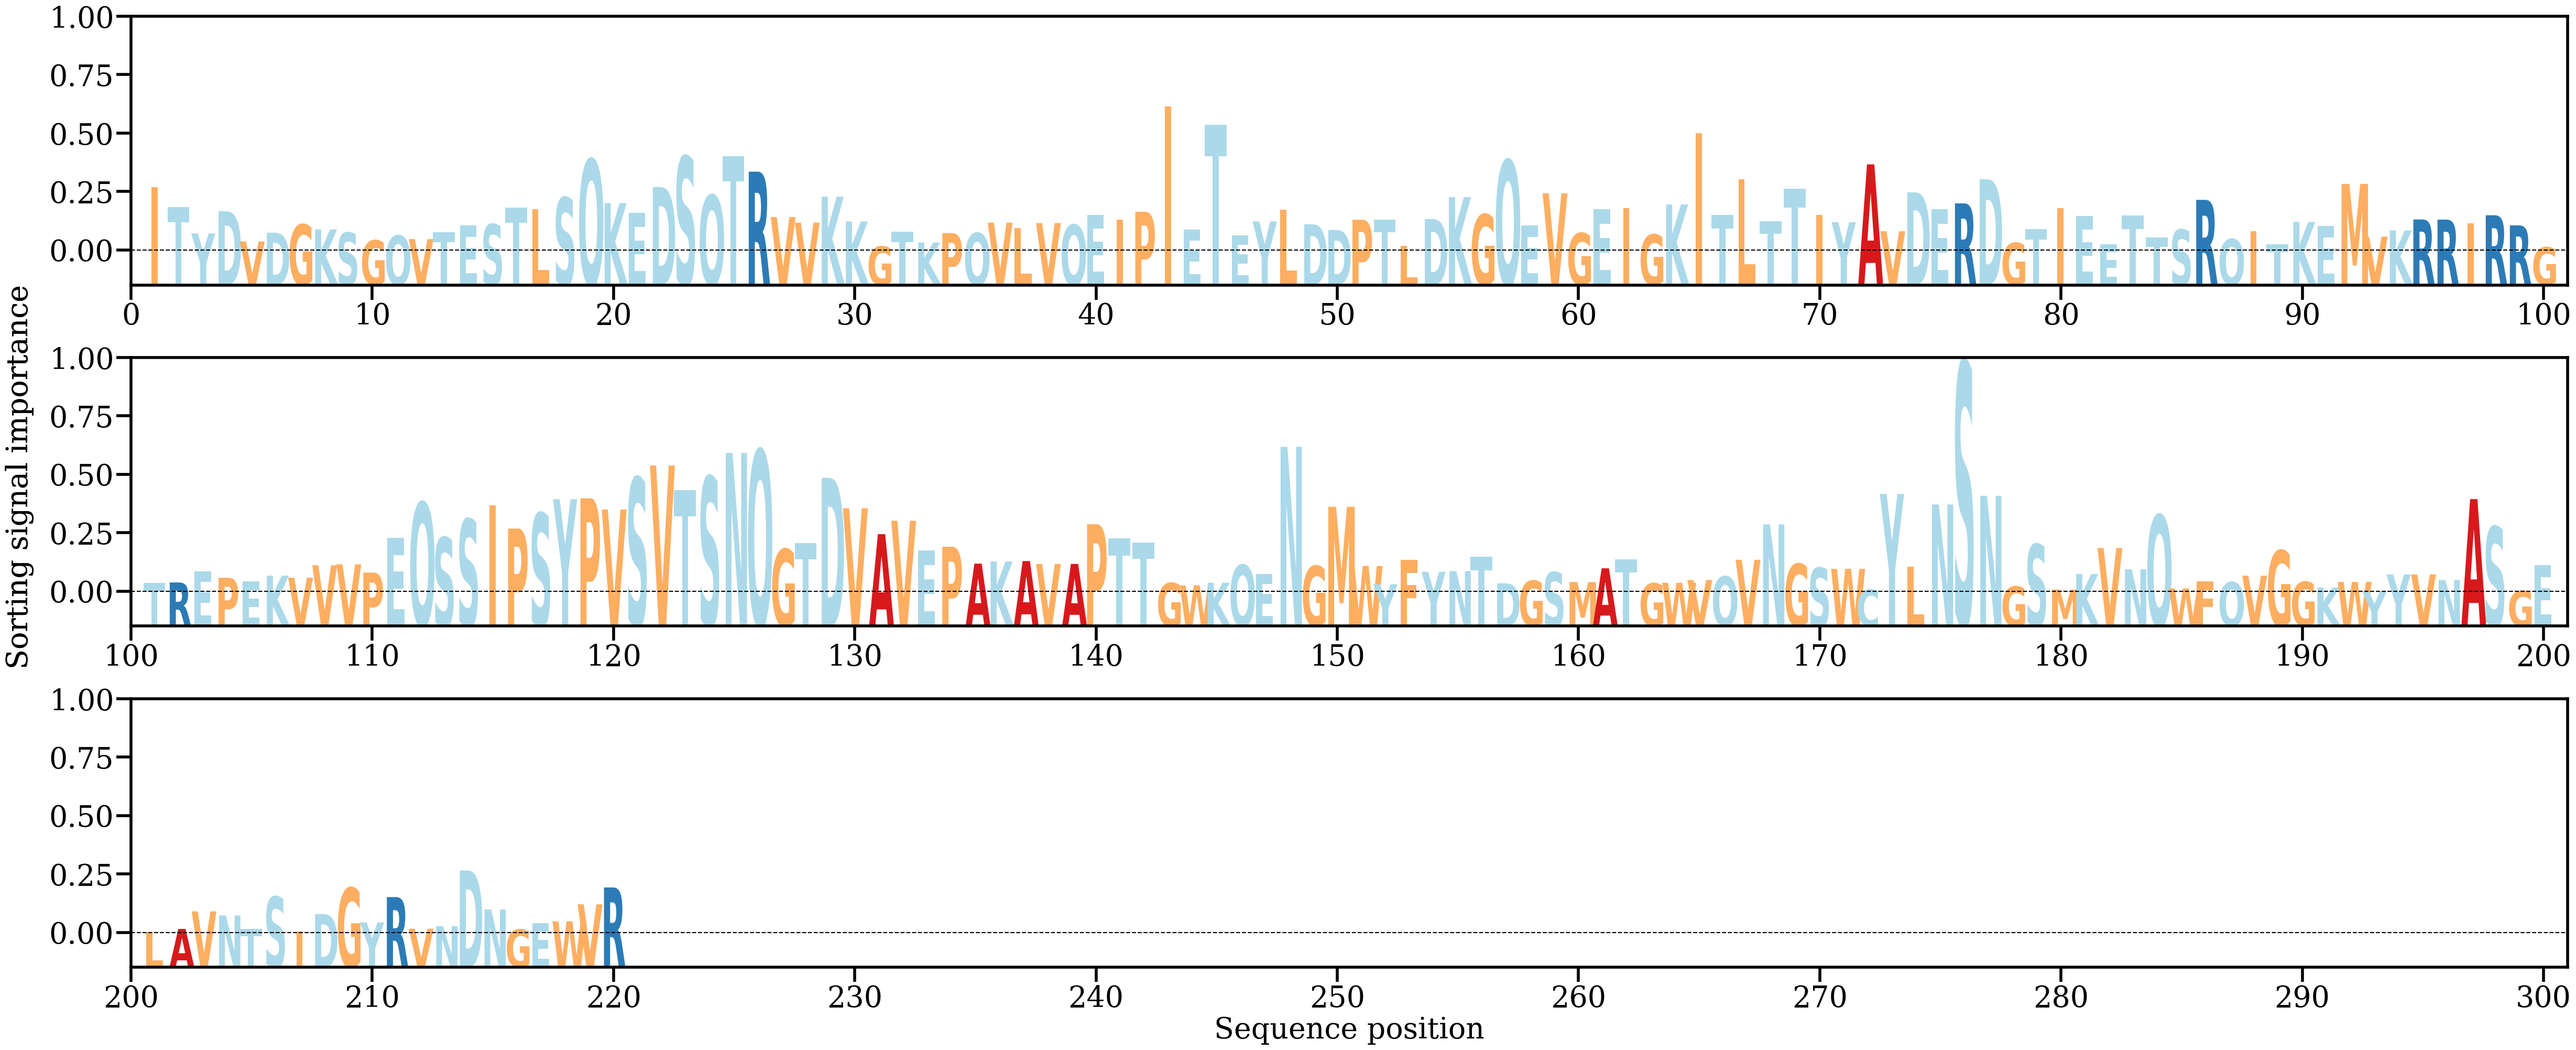

Values plotted in this chart, from the file beside it:
AA, Alpha
I, [0.00747238]
T, [0.00515305]
Y, [0.00204318]
D, [0.00463504]
V, [0.00110607]
D, [0.00213413]
G, [0.00309236]
K, [0.002513]
S, [0.00213926]
G, [0.0012305]
Q, [0.00179013]
V, [0.00138075]
T, [0.00219218]
E, [0.00296926]
S, [0.00311278]
T, [0.00504457]
L, [0.00491238]
S, [0.00623547]
Q, [0.01071337]
K, [0.00559926]
E, [0.00442604]
D, [0.00747657]
S, [0.01105184]
Q, [0.0065307]
T, [0.01110483]
R, [0.00927189]
V, [0.00395493]
V, [0.0033029]
K, [0.00635243]
K, [0.00343845]
G, [0.00052392]
T, [0.00222059]
K, [0.0009765]
P, [0.0020795]
Q, [0.00210014]
V, [0.00330173]
L, [0.0027008]
V, [0.00325662]
Q, [0.00305018]
E, [0.0041936]
I, [0.00366819]
P, [0.0045719]
I, [0.01691864]
E, [0.00246612]
T, [0.01475313]
E, [0.0018353]
Y, [0.0034422]
L, [0.00483858]
D, [0.00312017]
D, [0.00245448]
P, [0.00364616]
T, [0.0036471]
L, [0.00059308]
D, [0.00372233]
K, [0.00629633]
G, [0.00427386]
Q, [0.01063438]
E, [0.00298438]
V, [0.00674022]
G, [0.00208779]
... 160 more rows
